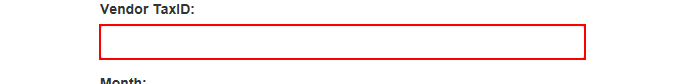
Task: Generate Yearly Report Performer
Workflow: System1_CreateYearlyReport

Step 1: type [in_TaxID] into the text box in window 'ACME System 1 - Download Monthly Report'

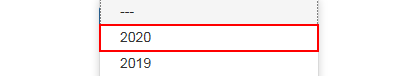
Step 2: click on the link '"+in_Year+"' in window 'ACME System 1 - Download Monthly Report'

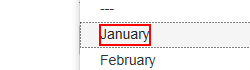
Step 3: click on the element '"+month.ToString+"' in window 'ACME System 1 - Download Monthly Report'

Step 4: click on the button in window 'ACME System 1 - Download Monthly Report' (no picture)

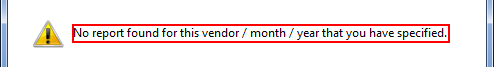
Step 5: find in window 'Message from webpage' (iexplore.exe)

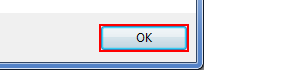
Step 6 [then]: click in window 'Message from webpage' (iexplore.exe)

Step 7 [else]: find in window 'Message from webpage' (iexplore.exe) (same screen as step 5)

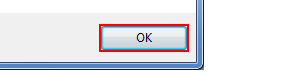
Step 8 [then]: click in window 'Message from webpage' (iexplore.exe)

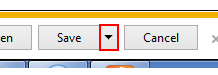
Step 9 [else]: click on the drop down button in window 'ACME System 1 - Download Monthly Report - Internet Explorer' (iexplore.exe)

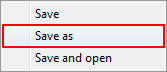
Step 10: click on 'drop down button' (iexplore.exe)

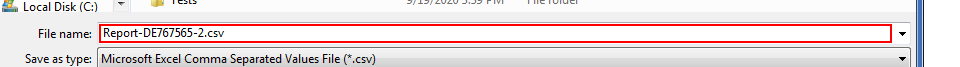
Step 11: type "[""""+ReportFilePath+""""]" in window 'Save As' (iexplore.exe)

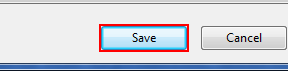
Step 12: click in window 'Save As' (iexplore.exe)

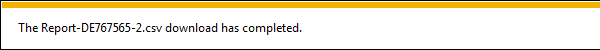
Step 13: On Element Appear 'text Notification' on the text 'Notification bar Text' in window 'ACME System 1 - Download Monthly Report - Internet Explorer' (iexplore.exe)

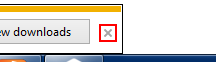
Step 14 [else]: click on the push button 'Close' in window 'ACME System 1 - Download Monthly Report - Internet Explorer' (iexplore.exe)

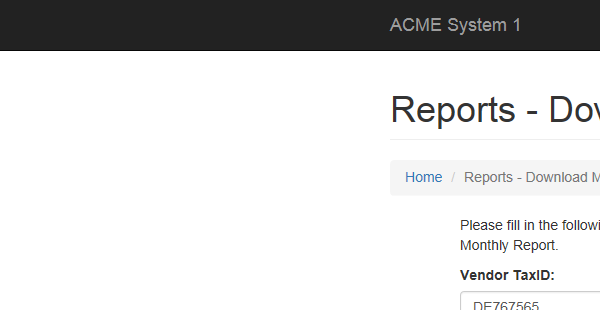
Step 15: Attach Browser 'iexplore.exe ACME' in window 'ACME System 1 - Download Monthly Report'

Step 16 [else]: type [in_TaxID] into the text box in window 'ACME System 1 - Download Monthly Report' (same screen as step 1)

Step 17: click on the link '"+in_Year+"' in window 'ACME System 1 - Download Monthly Report' (same screen as step 2)
